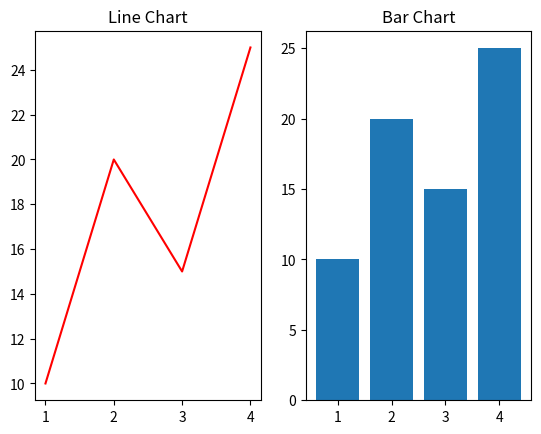

Recreate this plot in Python.
import matplotlib.pyplot as plt

x = [1,2,3,4]
y = [10,20,15,25]

plt.subplot(1,2,1) # 1row, 2column, 1st subplot
plt.plot(x,y,color = 'red')
plt.title('Line Chart')

plt.subplot(1,2,2) # 1row, 2column, 2nd subplot
plt.bar(x,y)
plt.title('Bar Chart')

plt.tight_layout
plt.show()
